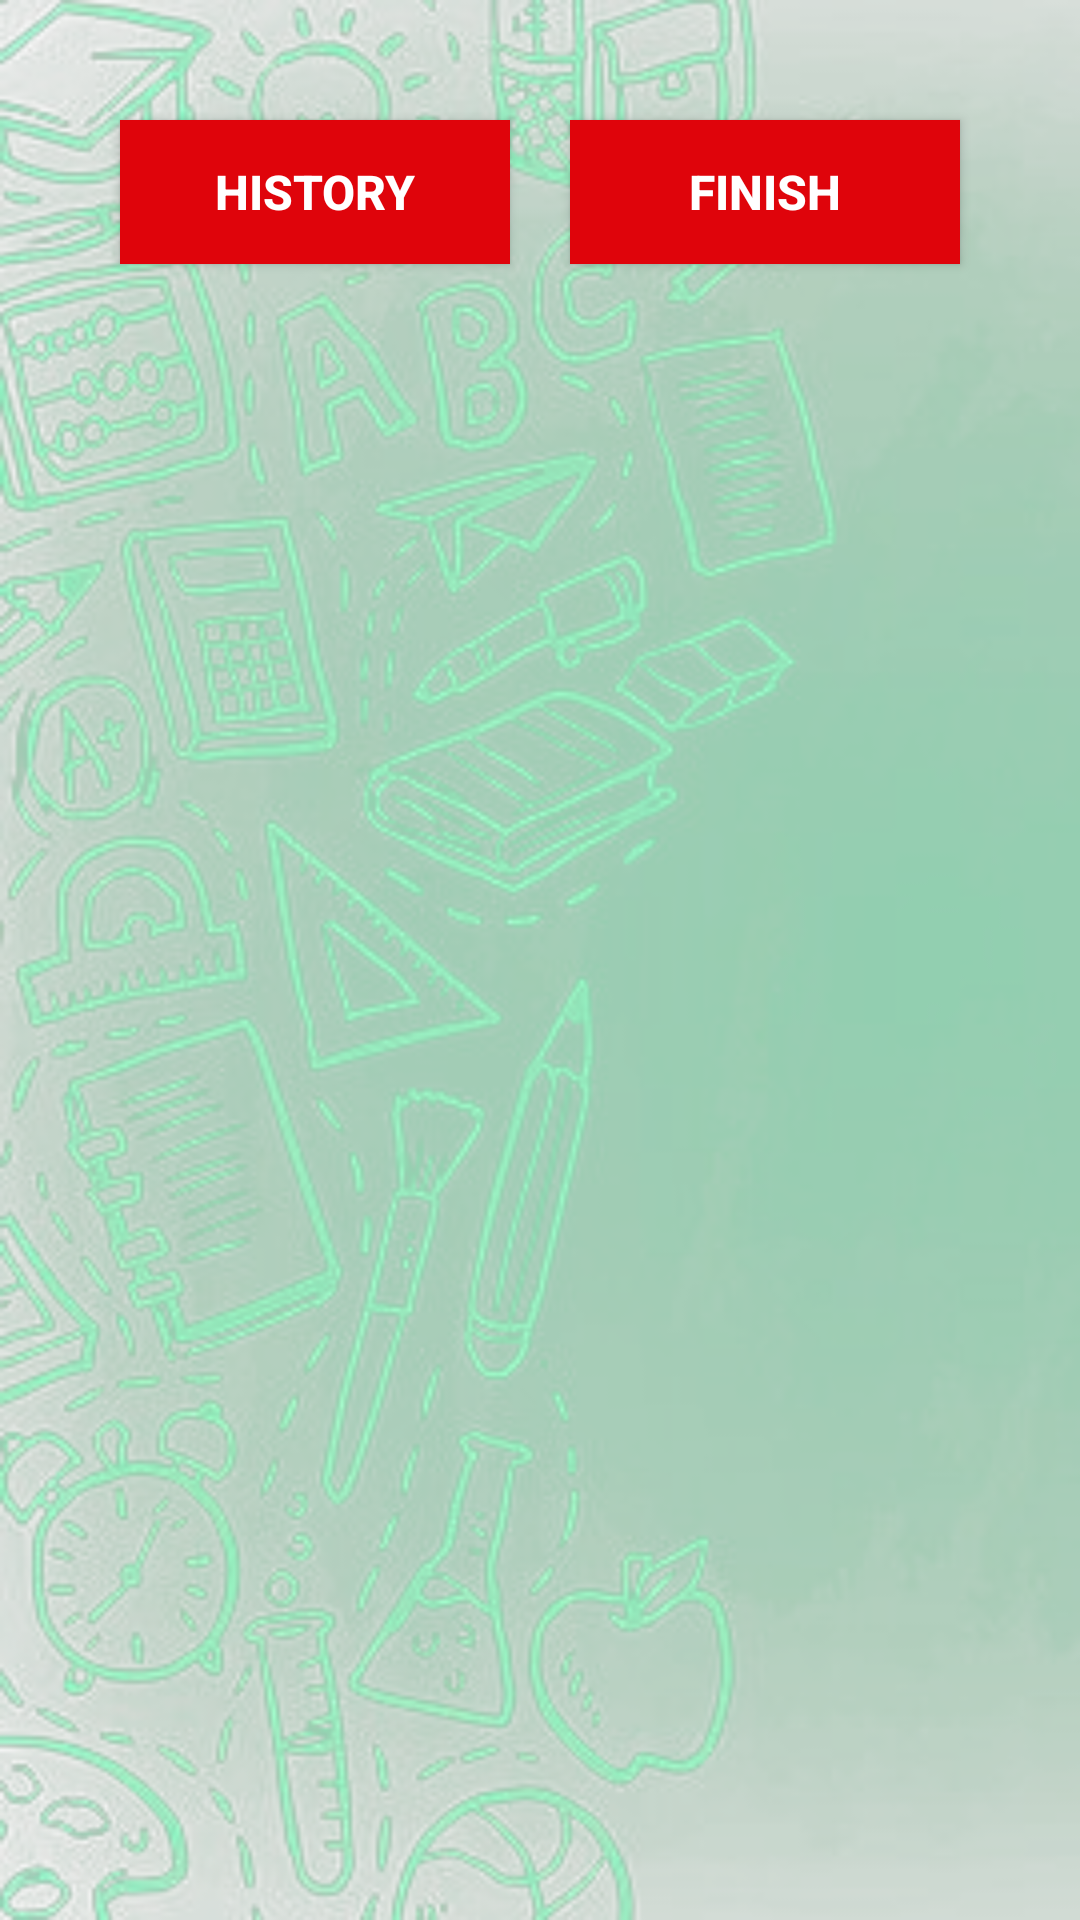

Write the Android layout XML for this screen, with the resource values it uses.
<!-- AndroidManifest.xml: application theme Theme.TriviaApp -->
<!-- res/layout/activity_history.xml -->
<?xml version="1.0" encoding="utf-8"?>
<LinearLayout xmlns:android="http://schemas.android.com/apk/res/android"

    android:layout_width="match_parent"
    android:layout_height="match_parent"
    android:padding="20dp"
    android:background="@drawable/app_bg"
    android:orientation="vertical"
    >
    <LinearLayout
        android:layout_width="match_parent"
        android:layout_height="wrap_content"
        android:padding="10dp"
        android:orientation="horizontal">
        <Button
            android:layout_width="0dp"
            android:layout_weight="0.5"
            android:layout_height="wrap_content"
            android:text="History"
            android:textStyle="bold"
            android:layout_margin="10dp"
            android:id="@+id/btn_history"
            android:background="@color/textcolor"
            android:textSize="16sp"
            android:textColor="@color/white" />

        <Button
            android:layout_width="0dp"
            android:layout_weight="0.5"
            android:layout_height="wrap_content"
            android:text="FINISH"
            android:textStyle="bold"
            android:id="@+id/btn_finish"
            android:background="@color/textcolor"
            android:textSize="16sp"
            android:layout_margin="10dp"
            android:textColor="@color/white" />
    </LinearLayout>
    <ListView
        android:id="@+id/list_view"
        android:layout_width="match_parent"
        android:layout_height="match_parent"/>




</LinearLayout>
<!-- resources referenced by this layout -->
<resources>
  <color name="textcolor">#df040b</color>
  <color name="white">#FFFFFFFF</color>
  <!-- drawable app_bg: png bitmap (drawable, 312321 bytes) -->
  <style name="Theme.TriviaApp" parent="Theme.MaterialComponents.DayNight.NoActionBar">
          
          <item name="colorPrimary">@color/textcolor</item>
          <item name="colorPrimaryVariant">@color/purple_700</item>
          <item name="colorOnPrimary">@color/white</item>
          
          <item name="colorSecondary">@color/textcolor</item>
          <item name="colorSecondaryVariant">@color/teal_700</item>
          <item name="colorOnSecondary">@color/black</item>
          
          <item name="android:statusBarColor" tools:targetApi="l">?attr/colorPrimaryVariant</item>
          
      </style>
  <color name="purple_700">#C50309</color>
  <color name="teal_700">#FF018786</color>
  <color name="black">#FF000000</color>
</resources>
